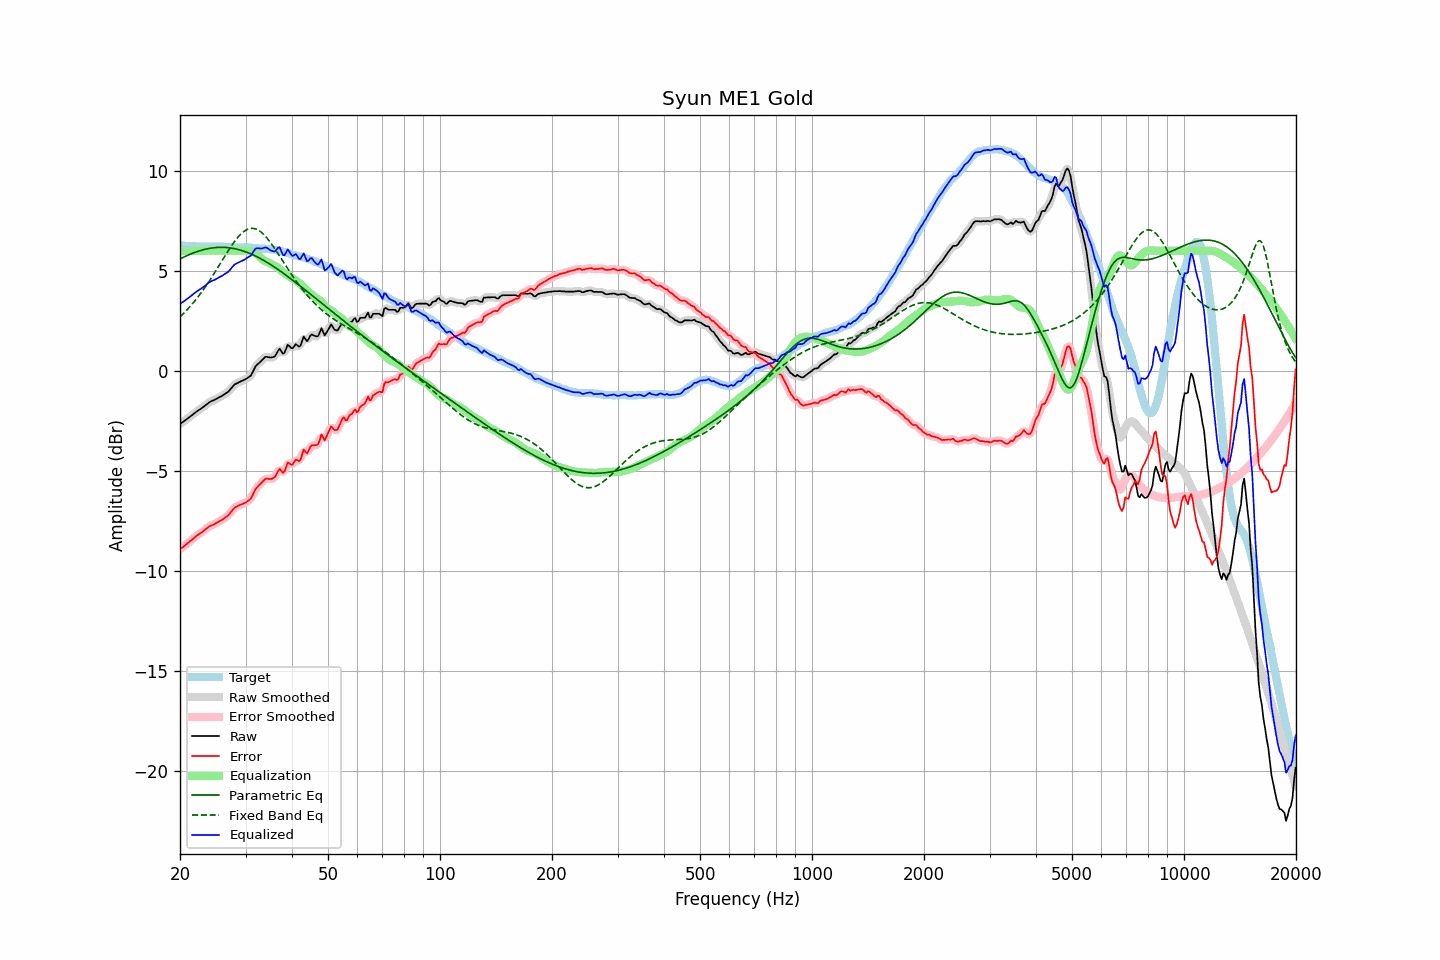

Values plotted in this chart, from the file beside it:
frequency, raw, error, smoothed, error_smoothed, equalization, parametric_eq, fixed_band_eq, equalized_raw, equalized_smoothed, target
20.00, -2.66, -8.93, -2.66, -8.93, 6.00, 5.59, 2.69, 3.34, 3.34, 6.27
20.20, -2.60, -8.86, -2.61, -8.87, 6.00, 5.63, 2.77, 3.40, 3.39, 6.26
20.40, -2.55, -8.81, -2.55, -8.80, 6.00, 5.67, 2.85, 3.45, 3.45, 6.26
20.61, -2.49, -8.74, -2.49, -8.74, 6.00, 5.71, 2.93, 3.51, 3.51, 6.25
20.81, -2.43, -8.67, -2.43, -8.67, 6.00, 5.74, 3.01, 3.57, 3.57, 6.24
21.02, -2.37, -8.60, -2.37, -8.60, 6.00, 5.78, 3.10, 3.63, 3.63, 6.23
21.23, -2.31, -8.54, -2.31, -8.54, 6.00, 5.82, 3.19, 3.69, 3.69, 6.22
21.44, -2.25, -8.49, -2.25, -8.48, 6.00, 5.85, 3.28, 3.75, 3.75, 6.23
21.66, -2.18, -8.41, -2.19, -8.41, 6.00, 5.88, 3.37, 3.82, 3.81, 6.22
21.87, -2.12, -8.34, -2.12, -8.34, 6.00, 5.91, 3.47, 3.88, 3.88, 6.22
22.09, -2.06, -8.27, -2.06, -8.27, 6.00, 5.94, 3.57, 3.94, 3.94, 6.21
22.31, -2.00, -8.21, -2.01, -8.22, 6.00, 5.97, 3.67, 4.00, 3.99, 6.21
22.54, -1.95, -8.16, -1.95, -8.16, 6.00, 5.99, 3.78, 4.05, 4.05, 6.20
22.76, -1.90, -8.11, -1.90, -8.11, 6.00, 6.02, 3.88, 4.10, 4.10, 6.21
22.99, -1.84, -8.05, -1.84, -8.05, 6.00, 6.04, 3.99, 4.16, 4.16, 6.21
23.22, -1.78, -7.98, -1.78, -7.99, 6.00, 6.06, 4.11, 4.22, 4.22, 6.20
23.45, -1.72, -7.92, -1.72, -7.92, 6.00, 6.08, 4.22, 4.28, 4.28, 6.20
23.69, -1.65, -7.85, -1.65, -7.85, 6.00, 6.10, 4.34, 4.35, 4.35, 6.20
23.92, -1.59, -7.79, -1.59, -7.80, 6.00, 6.11, 4.46, 4.41, 4.41, 6.20
24.16, -1.54, -7.75, -1.54, -7.75, 6.00, 6.13, 4.58, 4.46, 4.46, 6.21
24.40, -1.50, -7.72, -1.50, -7.72, 6.00, 6.14, 4.71, 4.50, 4.50, 6.22
24.65, -1.47, -7.69, -1.47, -7.69, 6.00, 6.15, 4.83, 4.53, 4.53, 6.22
24.89, -1.43, -7.65, -1.43, -7.64, 6.00, 6.16, 4.96, 4.57, 4.57, 6.22
25.14, -1.39, -7.60, -1.39, -7.60, 6.00, 6.16, 5.09, 4.61, 4.61, 6.21
25.39, -1.34, -7.55, -1.35, -7.55, 6.00, 6.17, 5.22, 4.66, 4.65, 6.20
25.65, -1.30, -7.51, -1.30, -7.51, 6.00, 6.17, 5.35, 4.70, 4.70, 6.20
25.91, -1.26, -7.47, -1.26, -7.46, 6.00, 6.17, 5.48, 4.74, 4.74, 6.20
26.16, -1.21, -7.41, -1.21, -7.41, 6.00, 6.17, 5.61, 4.79, 4.79, 6.20
26.43, -1.15, -7.34, -1.16, -7.36, 6.00, 6.17, 5.74, 4.85, 4.84, 6.19
26.69, -1.10, -7.29, -1.11, -7.29, 6.00, 6.16, 5.87, 4.90, 4.89, 6.19
26.96, -1.05, -7.23, -1.04, -7.22, 6.00, 6.15, 6.00, 4.95, 4.96, 6.18
27.23, -0.96, -7.13, -0.96, -7.13, 6.00, 6.14, 6.12, 5.04, 5.04, 6.17
27.50, -0.86, -7.03, -0.86, -7.03, 6.00, 6.13, 6.24, 5.14, 5.14, 6.17
27.77, -0.77, -6.94, -0.77, -6.94, 6.00, 6.12, 6.36, 5.23, 5.23, 6.17
28.05, -0.68, -6.85, -0.70, -6.86, 6.00, 6.10, 6.47, 5.32, 5.30, 6.16
28.33, -0.64, -6.80, -0.64, -6.80, 6.00, 6.08, 6.57, 5.36, 5.36, 6.16
28.62, -0.60, -6.75, -0.60, -6.75, 6.00, 6.07, 6.67, 5.40, 5.40, 6.15
28.90, -0.56, -6.72, -0.56, -6.72, 6.00, 6.04, 6.76, 5.44, 5.44, 6.16
29.19, -0.52, -6.68, -0.53, -6.69, 6.00, 6.02, 6.84, 5.48, 5.47, 6.16
29.48, -0.49, -6.66, -0.49, -6.66, 6.00, 6.00, 6.92, 5.51, 5.51, 6.17
29.78, -0.45, -6.62, -0.45, -6.62, 6.00, 5.97, 6.98, 5.55, 5.55, 6.17
30.08, -0.41, -6.59, -0.41, -6.58, 6.01, 5.94, 7.03, 5.60, 5.60, 6.17
30.38, -0.36, -6.53, -0.37, -6.53, 6.02, 5.91, 7.07, 5.66, 5.65, 6.16
30.68, -0.30, -6.46, -0.31, -6.47, 6.02, 5.88, 7.10, 5.71, 5.70, 6.16
30.99, -0.25, -6.40, -0.23, -6.38, 6.00, 5.85, 7.12, 5.75, 5.78, 6.15
31.30, -0.10, -6.25, -0.10, -6.25, 5.98, 5.81, 7.12, 5.88, 5.88, 6.15
31.61, 0.06, -6.09, 0.05, -6.09, 5.94, 5.77, 7.11, 6.00, 5.99, 6.15
31.93, 0.22, -5.92, 0.20, -5.94, 5.89, 5.73, 7.09, 6.10, 6.08, 6.13
32.24, 0.31, -5.82, 0.30, -5.82, 5.82, 5.69, 7.06, 6.13, 6.12, 6.13
32.57, 0.38, -5.74, 0.38, -5.73, 5.74, 5.65, 7.01, 6.12, 6.13, 6.12
32.89, 0.45, -5.66, 0.45, -5.66, 5.66, 5.61, 6.96, 6.11, 6.12, 6.11
33.22, 0.53, -5.58, 0.53, -5.57, 5.59, 5.57, 6.89, 6.12, 6.12, 6.10
33.55, 0.61, -5.49, 0.61, -5.49, 5.53, 5.52, 6.82, 6.13, 6.14, 6.10
33.89, 0.69, -5.41, 0.67, -5.43, 5.48, 5.47, 6.74, 6.17, 6.15, 6.10
34.23, 0.70, -5.39, 0.69, -5.40, 5.45, 5.43, 6.64, 6.15, 6.14, 6.09
34.57, 0.68, -5.41, 0.68, -5.40, 5.42, 5.38, 6.55, 6.10, 6.10, 6.08
34.92, 0.66, -5.41, 0.67, -5.41, 5.38, 5.33, 6.44, 6.03, 6.04, 6.07
35.27, 0.67, -5.41, 0.66, -5.41, 5.33, 5.28, 6.33, 6.00, 5.99, 6.08
35.62, 0.69, -5.37, 0.68, -5.38, 5.28, 5.22, 6.22, 5.97, 5.97, 6.05
35.97, 0.72, -5.32, 0.75, -5.29, 5.25, 5.17, 6.10, 5.97, 6.00, 6.04
... 635 more rows
